Run: headless pygame with SDL's dummy video driver; simulated clock (each Clock.tick advances the game by its frame time, no real sleeping); random seed 0; keys injected as events and as key.get_pressed() state; no mouse input.
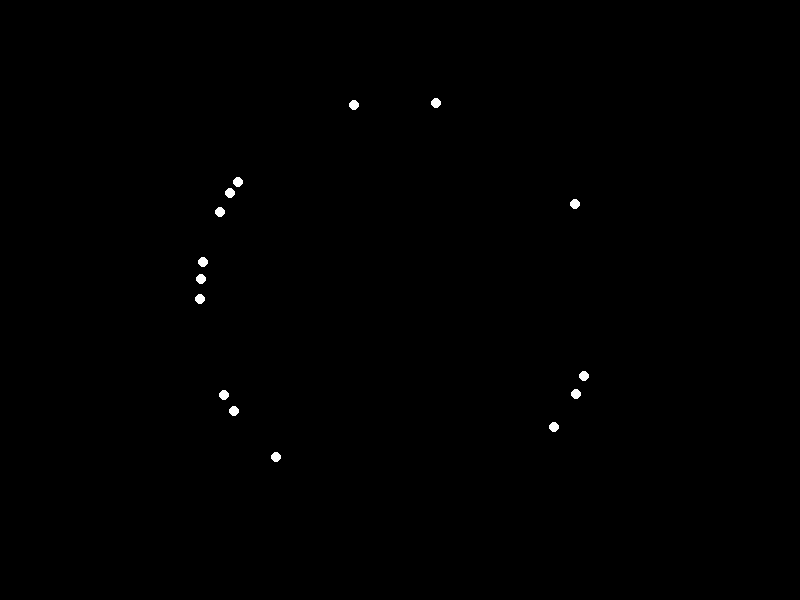
Frame 1 of 4 · flips 1–60 · no input
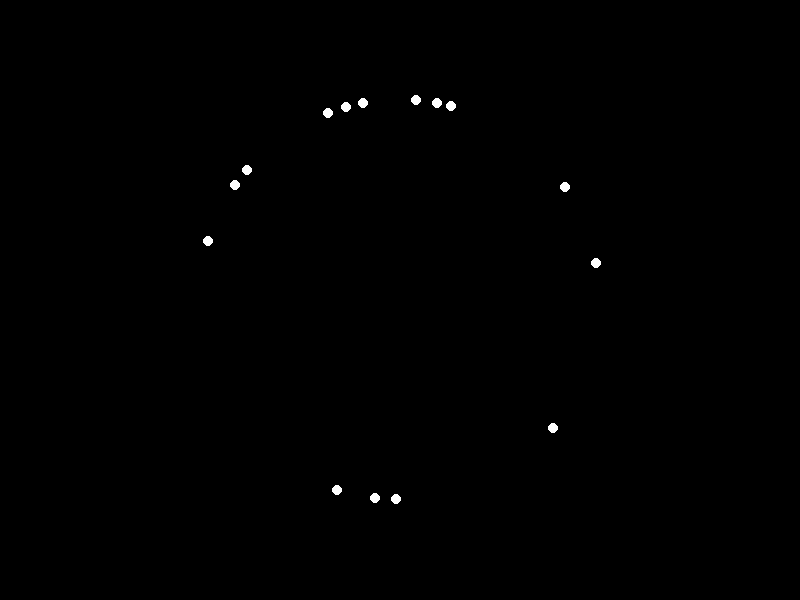
Frame 2 of 4 · flips 61–180 · tapped SPACE, RETURN · held RIGHT (→), D
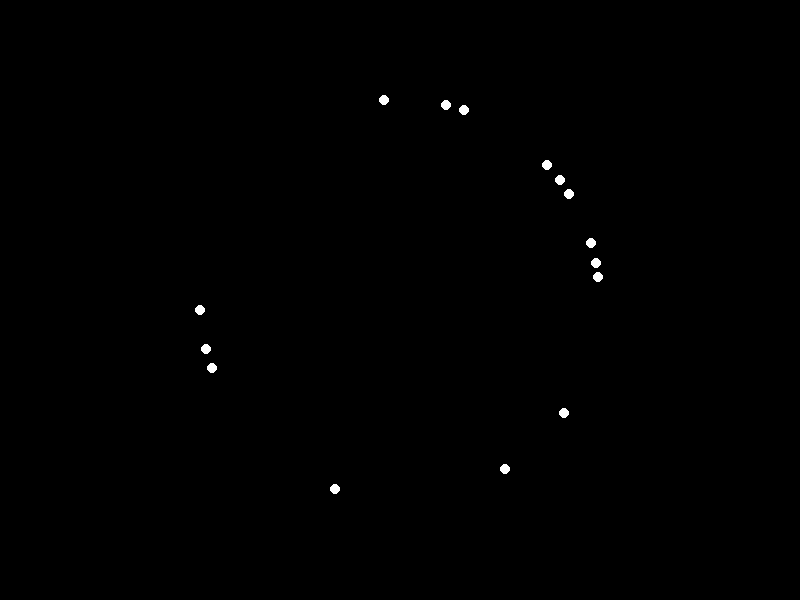
Frame 3 of 4 · flips 181–300 · held DOWN (↓), S
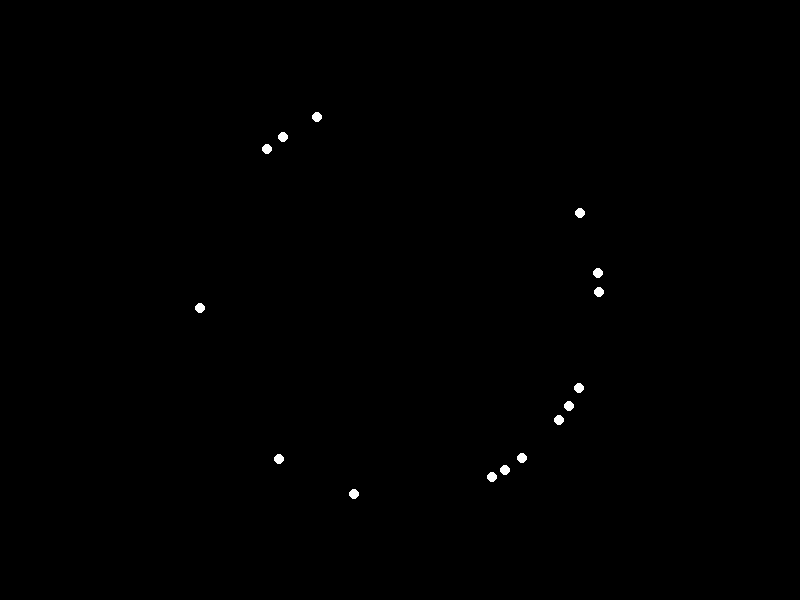
Frame 4 of 4 · flips 301–420 · held LEFT (←), A, UP (↑), W

The pygame program that drew these frames:


import pygame
import math
import random

# Window size
WIDTH, HEIGHT = 800, 600

# Colors
BLACK = (0, 0, 0)
WHITE = (255, 255, 255)

# Point-light properties
POINT_LIGHT_RADIUS = 5
POINT_LIGHT_COLOR = WHITE
POINT_LIGHT_COUNT = 15

class PointLight:
    def __init__(self, x, y):
        self.x = x
        self.y = y
        self.angle = random.uniform(0, 2 * math.pi)

    def update(self):
        self.angle += 0.01

    def draw(self, screen):
        pygame.draw.circle(screen, POINT_LIGHT_COLOR, (int(self.x), int(self.y)), POINT_LIGHT_RADIUS)

def main():
    pygame.init()
    screen = pygame.display.set_mode((WIDTH, HEIGHT))
    clock = pygame.time.Clock()

    point_lights = []
    for i in range(POINT_LIGHT_COUNT):
        x = random.uniform(0, WIDTH)
        y = random.uniform(0, HEIGHT)
        point_lights.append(PointLight(x, y))

    running = True
    while running:
        for event in pygame.event.get():
            if event.type == pygame.QUIT:
                running = False

        screen.fill(BLACK)

        for point_light in point_lights:
            point_light.update()
            point_light.x = math.cos(point_light.angle) * 200 + WIDTH / 2
            point_light.y = math.sin(point_light.angle) * 200 + HEIGHT / 2
            point_light.draw(screen)

        pygame.display.flip()
        clock.tick(60)

    pygame.quit()

if __name__ == "__main__":
    main()
